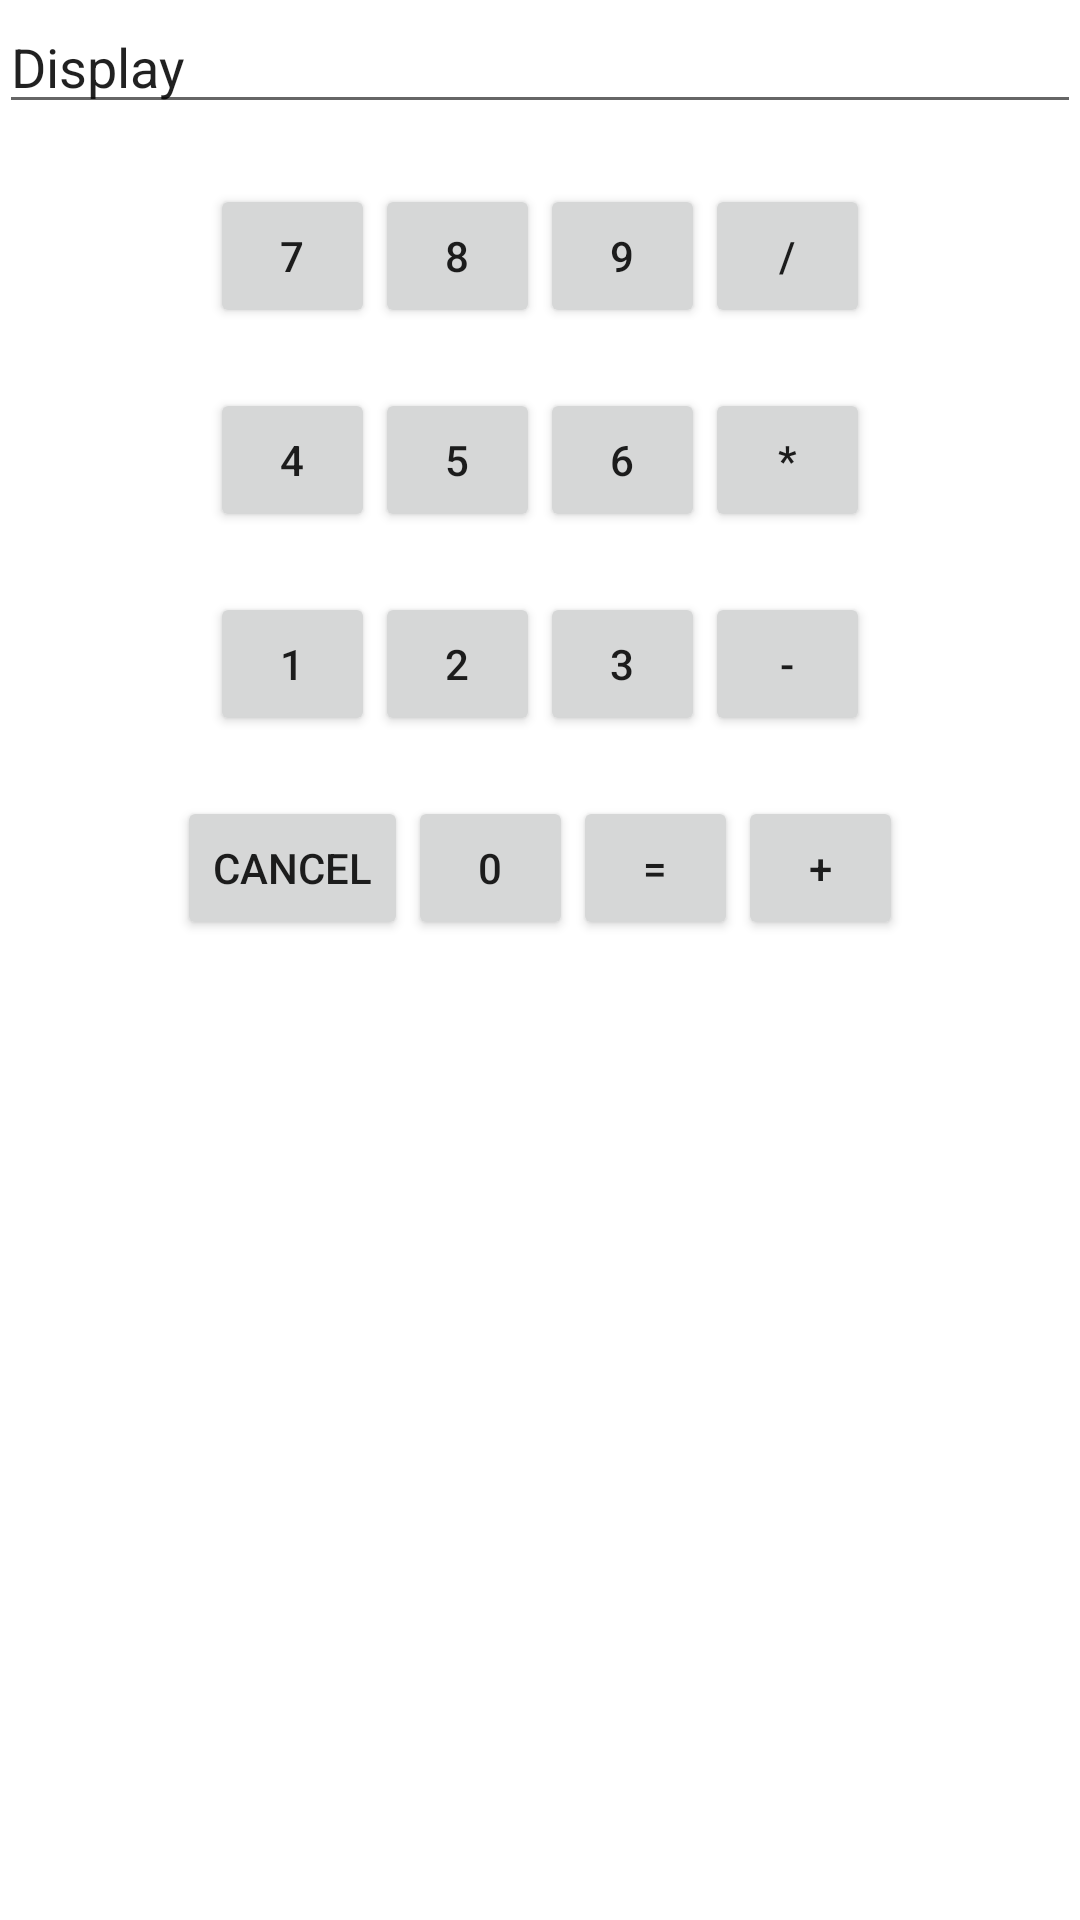

Write the Android layout XML for this screen, with the resource values it uses.
<!-- AndroidManifest.xml: application theme AppTheme -->
<!-- res/layout/calc.xml -->
<LinearLayout xmlns:android="http://schemas.android.com/apk/res/android"
    xmlns:tools="http://schemas.android.com/tools"
    android:layout_width="match_parent"
    android:layout_height="match_parent"
    android:orientation="vertical"
    android:paddingBottom="@dimen/activity_vertical_margin"
    android:paddingLeft="@dimen/activity_horizontal_margin"
    android:paddingRight="@dimen/activity_horizontal_margin"
    android:paddingTop="@dimen/activity_vertical_margin"
    tools:context=".Home"
    android:background="#fff" >

    <EditText
        android:layout_width="fill_parent"
        android:layout_height="wrap_content"
        android:text="@string/disp"
        android:id = "@+id/display"
        android:hint="@string/dispHint" />
    <LinearLayout android:orientation="horizontal"
        android:layout_width="fill_parent"
        android:layout_height="wrap_content"
        android:layout_gravity="center"
        android:gravity="center"
        android:paddingTop="20dp">
        <Button
            android:layout_width="55dp"
            android:layout_height="wrap_content"
            android:id = "@+id/seven"
            android:text="@string/seven"
            />
        <Button
            android:layout_width="55dp"
            android:layout_height="wrap_content"
            android:id = "@+id/eight"
            android:text="@string/eight"
            />
        <Button
            android:layout_width="55dp"
            android:layout_height="wrap_content"
            android:id = "@+id/nine"
            android:text="@string/nine"
            />
        <Button
            android:layout_width="55dp"
            android:layout_height="wrap_content"
            android:id = "@+id/div"
            android:text="@string/div"
            />
    </LinearLayout>
    <LinearLayout android:orientation="horizontal"
        android:layout_width="fill_parent"
        android:layout_height="wrap_content"
        android:layout_gravity="center"
        android:gravity="center"
        android:paddingTop="20dp">
        <Button
            android:layout_width="55dp"
            android:layout_height="wrap_content"
            android:id = "@+id/four"
            android:text="@string/four"
            />
        <Button
            android:layout_width="55dp"
            android:layout_height="wrap_content"
            android:id = "@+id/five"
            android:text="@string/five"
            />
        <Button
            android:layout_width="55dp"
            android:layout_height="wrap_content"
            android:id = "@+id/six"
            android:text="@string/six"
            />
        <Button
            android:layout_width="55dp"
            android:layout_height="wrap_content"
            android:id = "@+id/mul"
            android:text="@string/mul"
            />
    </LinearLayout>
    <LinearLayout android:orientation="horizontal"
        android:layout_width="fill_parent"
        android:layout_height="wrap_content"
        android:layout_gravity="center"
        android:gravity="center"
        android:paddingTop="20dp">
        <Button
            android:layout_width="55dp"
            android:layout_height="wrap_content"
            android:id = "@+id/one"
            android:text="@string/one"
            />
        <Button
            android:layout_width="55dp"
            android:layout_height="wrap_content"
            android:id = "@+id/two"
            android:text="@string/two"
            />
        <Button
            android:layout_width="55dp"
            android:layout_height="wrap_content"
            android:id = "@+id/three"
            android:text="@string/three"
            />
        <Button
            android:layout_width="55dp"
            android:layout_height="wrap_content"
            android:id = "@+id/sub"
            android:text="@string/sub"
            />
    </LinearLayout>
    <LinearLayout android:orientation="horizontal"
        android:layout_width="fill_parent"
        android:layout_height="wrap_content"
        android:layout_gravity="center"
        android:gravity="center"
        android:paddingTop="20dp">
        <Button
            android:layout_width="77dp"
            android:layout_height="wrap_content"
            android:id = "@+id/cancel"
            android:text="@string/cancel"
            />
        <Button
            android:layout_width="55dp"
            android:layout_height="wrap_content"
            android:id = "@+id/zero"
            android:text="@string/zero"
            />
        <Button
            android:layout_width="55dp"
            android:layout_height="wrap_content"
            android:id = "@+id/equal"
            android:text="@string/equal"
            />
        <Button
            android:layout_width="55dp"
            android:layout_height="wrap_content"
            android:id = "@+id/add"
            android:text="@string/add"
            />
    </LinearLayout>
</LinearLayout>
<!-- resources referenced by this layout -->
<resources>
  <string name="add">+</string>
  <string name="cancel">Cancel</string>
  <string name="disp">Display</string>
  <string name="dispHint">DispHint</string>
  <string name="div">/</string>
  <string name="eight">8</string>
  <string name="equal">=</string>
  <string name="five">5</string>
  <string name="four">4</string>
  <string name="mul">*</string>
  <string name="nine">9</string>
  <string name="one">1</string>
  <string name="seven">7</string>
  <string name="six">6</string>
  <string name="sub">-</string>
  <string name="three">3</string>
  <string name="two">2</string>
  <string name="zero">0</string>
  <style name="AppTheme" parent="AppTheme.Base">
          
      </style>
  <style name="AppTheme.Base" parent="Theme.AppCompat.Light">
          <item name="colorPrimary">@color/primaryColor</item>
          <item name="colorPrimaryDark">@color/primaryColorDark</item>
          <item name="colorAccent">@color/accentColor</item>
      </style>
  <color name="primaryColor">#8bc34a</color>
  <color name="primaryColorDark">#33691f</color>
  <color name="accentColor">#50514f</color>
</resources>
